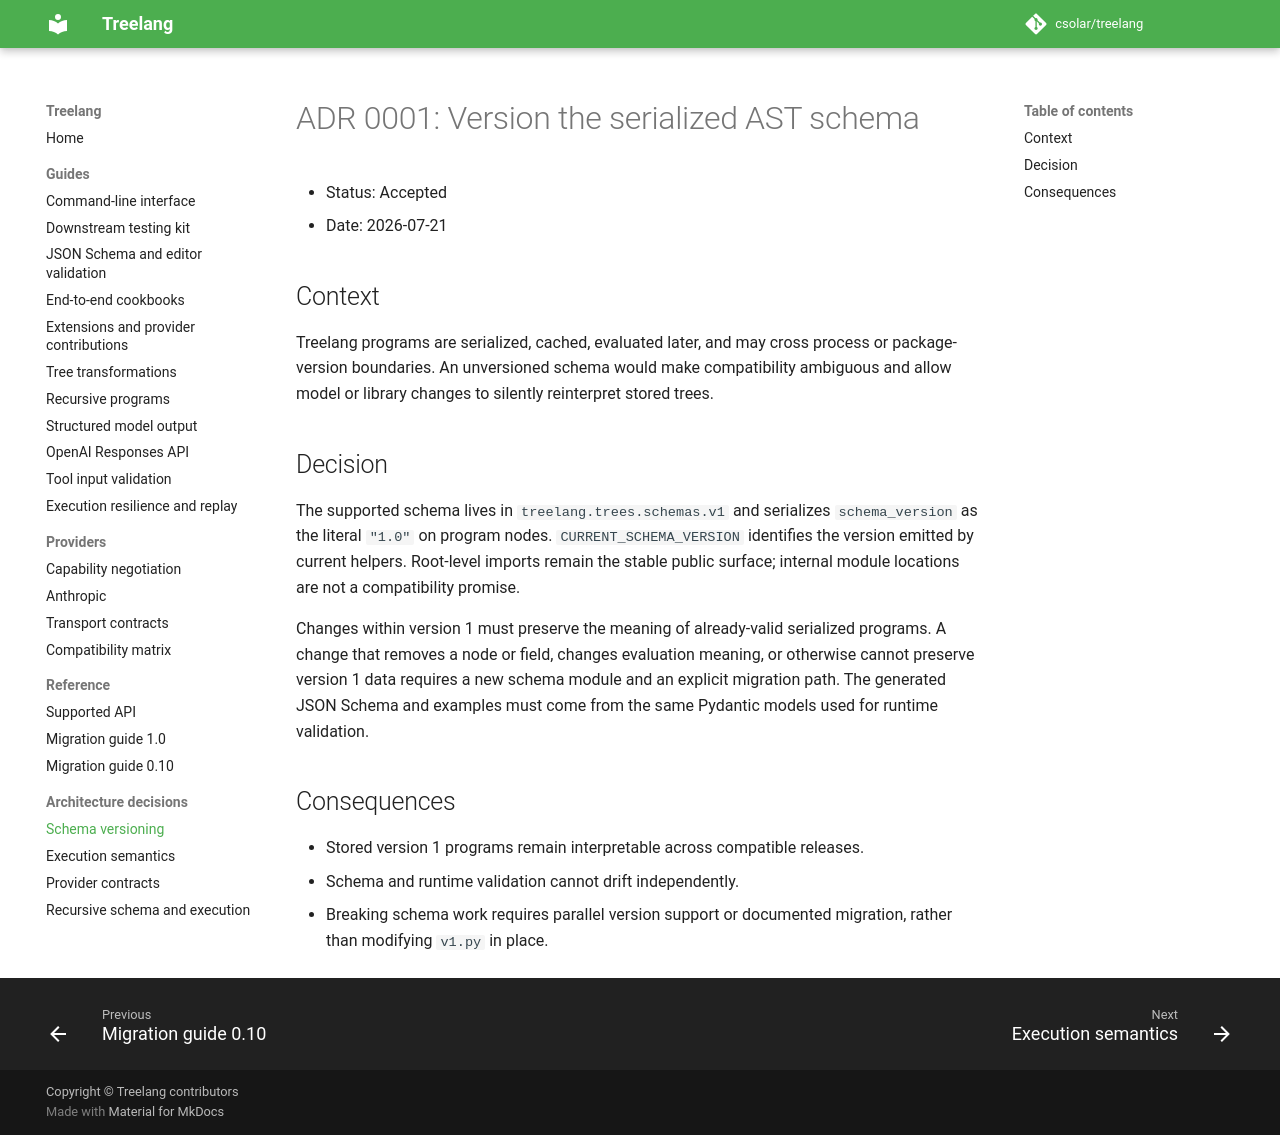

repository: cs0lar/treelang · page: 1.5.0/adr/0001-schema-versioning/index.html · generator: mkdocs

# ADR 0001: Version the serialized AST schema

- Status: Accepted
- Date: 2026-07-21

## Context

Treelang programs are serialized, cached, evaluated later, and may cross process
or package-version boundaries. An unversioned schema would make compatibility
ambiguous and allow model or library changes to silently reinterpret stored trees.

## Decision

The supported schema lives in `treelang.trees.schemas.v1` and serializes
`schema_version` as the literal `"1.0"` on program nodes. `CURRENT_SCHEMA_VERSION`
identifies the version emitted by current helpers. Root-level imports remain the
stable public surface; internal module locations are not a compatibility promise.

Changes within version 1 must preserve the meaning of already-valid serialized
programs. A change that removes a node or field, changes evaluation meaning, or
otherwise cannot preserve version 1 data requires a new schema module and an
explicit migration path. The generated JSON Schema and examples must come from
the same Pydantic models used for runtime validation.

## Consequences

- Stored version 1 programs remain interpretable across compatible releases.
- Schema and runtime validation cannot drift independently.
- Breaking schema work requires parallel version support or documented migration,
  rather than modifying `v1.py` in place.
